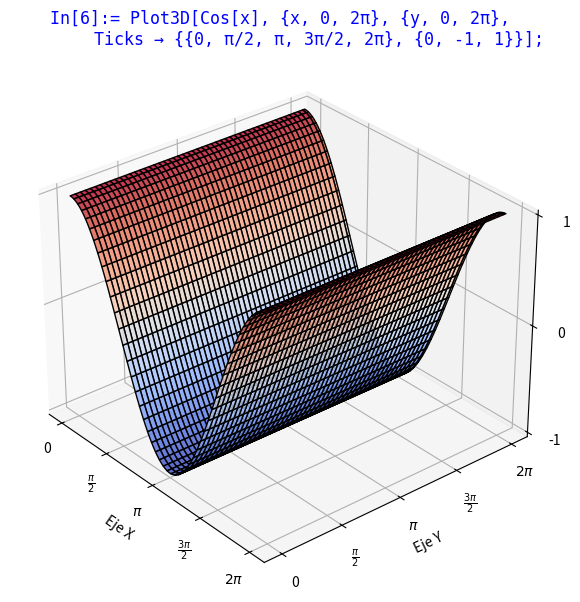

Source code (Python):
import numpy as np
import matplotlib.pyplot as plt

# Definir el rango de valores de x e y para la gráfica 3D en el intervalo [0, 2π]
x = np.linspace(0, 2*np.pi, 100)
y = np.linspace(0, 2*np.pi, 100)
X, Y = np.meshgrid(x, y)

# Definir la función f(x, y) = cos(x)
Z = np.cos(X)

# Crear la figura y el eje 3D con la orientación y estilo adecuado
fig = plt.figure(figsize=(10, 7))
ax = fig.add_subplot(111, projection='3d')

# Graficar la superficie con límites ajustados
ax.plot_surface(X, Y, Z, cmap='coolwarm', edgecolor='black', alpha=0.8)

# Agregar título con formato de Mathematica
ax.set_title('In[6]:= Plot3D[Cos[x], {x, 0, 2π}, {y, 0, 2π},\n'
             '        Ticks → {{0, π/2, π, 3π/2, 2π}, {0, -1, 1}}];',
             fontsize=12, color="blue", fontname="monospace")

# Etiquetas de los ejes personalizadas
ax.set_xlabel("Eje X")
ax.set_ylabel("Eje Y")
ax.set_zlabel("Eje Z")

# Definir los ticks del eje X con múltiplos de π
x_ticks = [0, np.pi/2, np.pi, 3*np.pi/2, 2*np.pi]
x_labels = ['0', r'$\frac{\pi}{2}$', r'$\pi$', r'$\frac{3\pi}{2}$', r'$2\pi$']

# Definir los ticks del eje Y con múltiplos de π
y_ticks = [0, np.pi/2, np.pi, 3*np.pi/2, 2*np.pi]
y_labels = ['0', r'$\frac{\pi}{2}$', r'$\pi$', r'$\frac{3\pi}{2}$', r'$2\pi$']

# Definir los ticks del eje Z entre -1 y 1
z_ticks = [-1, 0, 1]
z_labels = ['-1', '0', '1']

ax.set_xticks(x_ticks)
ax.set_xticklabels(x_labels)
ax.set_yticks(y_ticks)
ax.set_yticklabels(y_labels)
ax.set_zticks(z_ticks)
ax.set_zticklabels(z_labels)

# Ajustar la vista para que coincida con el estilo de las otras gráficas 3D
ax.view_init(elev=30, azim=-40)  # Ajuste del ángulo de visualización

# Mostrar la gráfica
plt.show()
